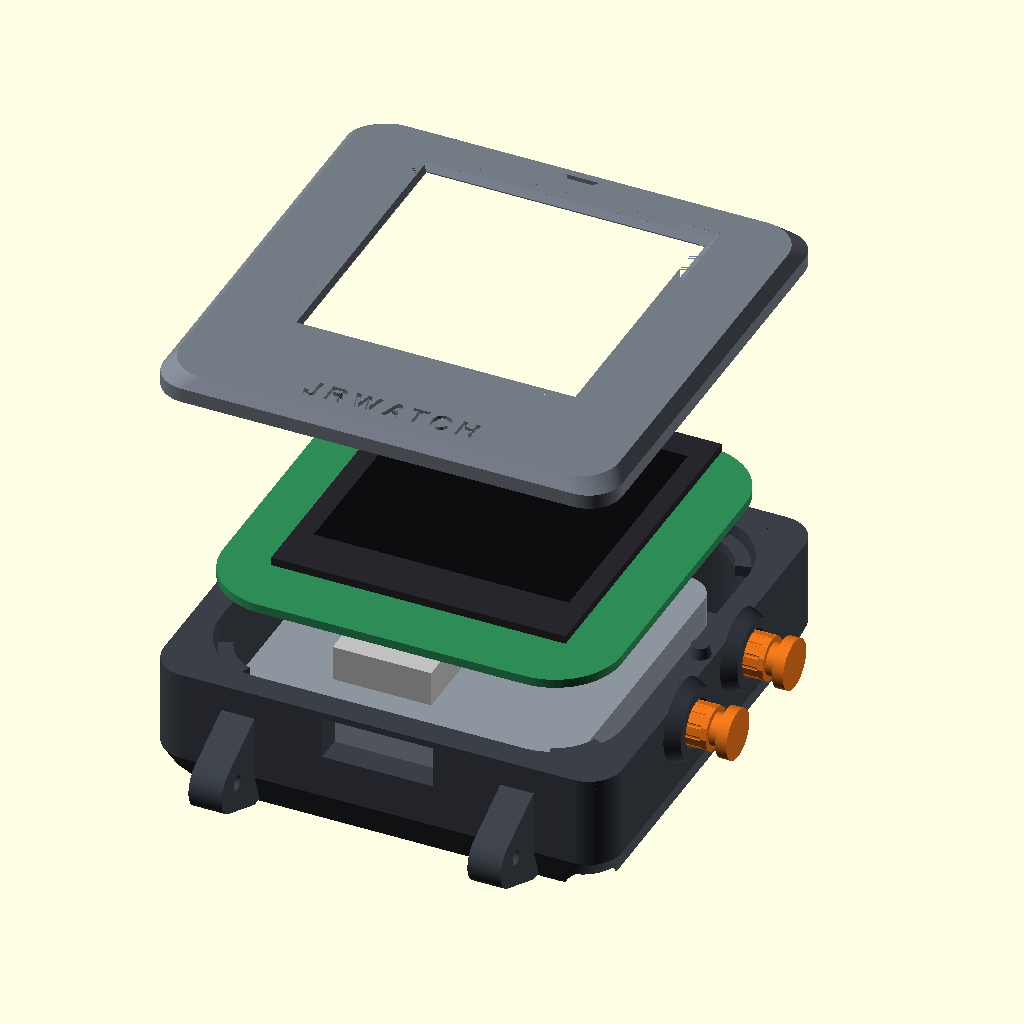
Cell 1: rendered with the file's own defaults.
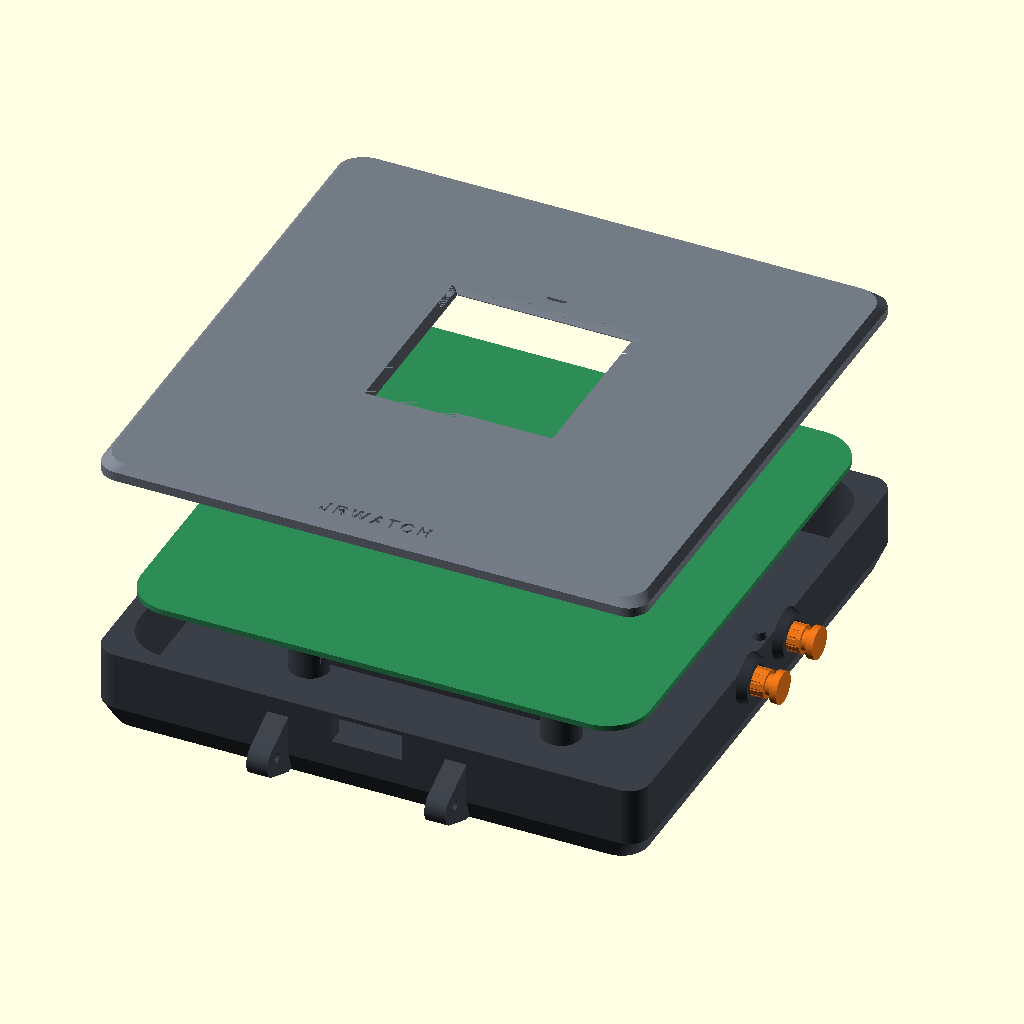
Cell 2: the same model with board_w = 72.
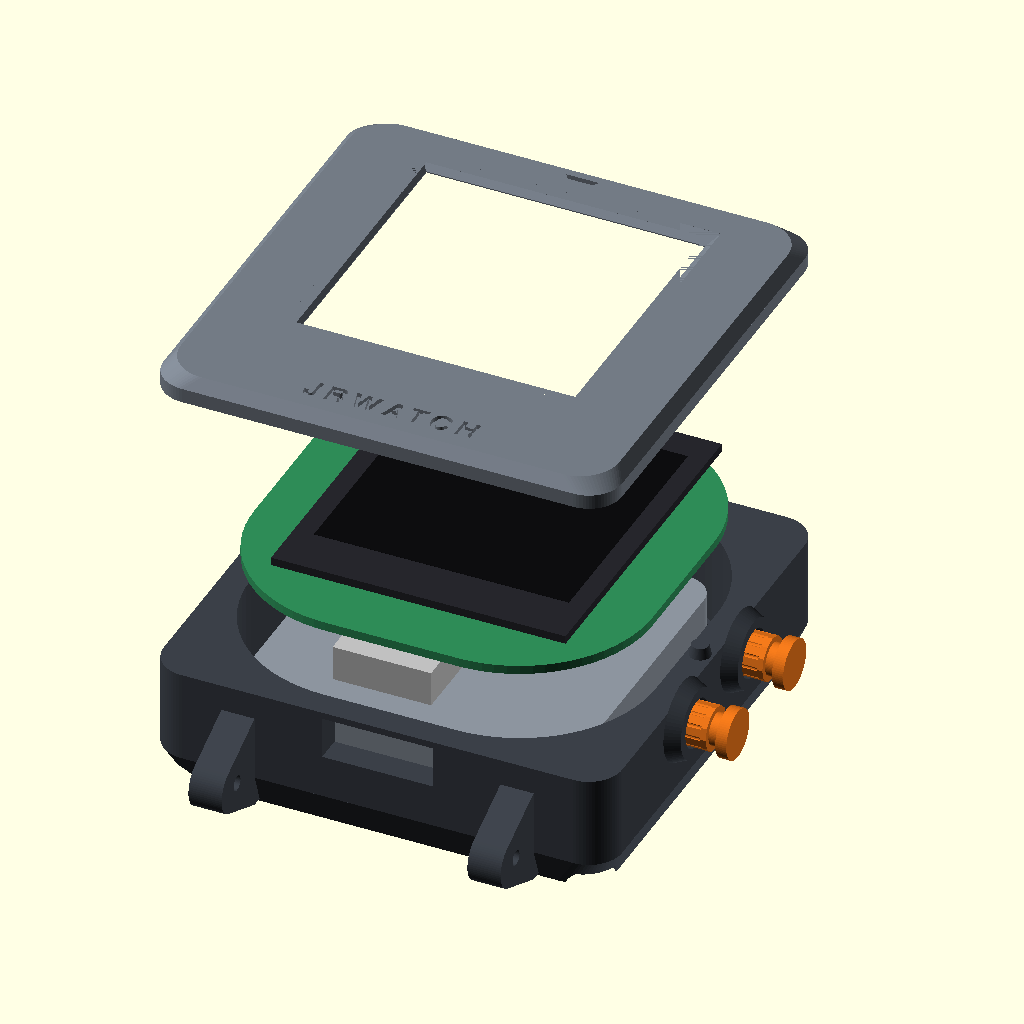
Cell 3: board_r = 12 (everything else at default).
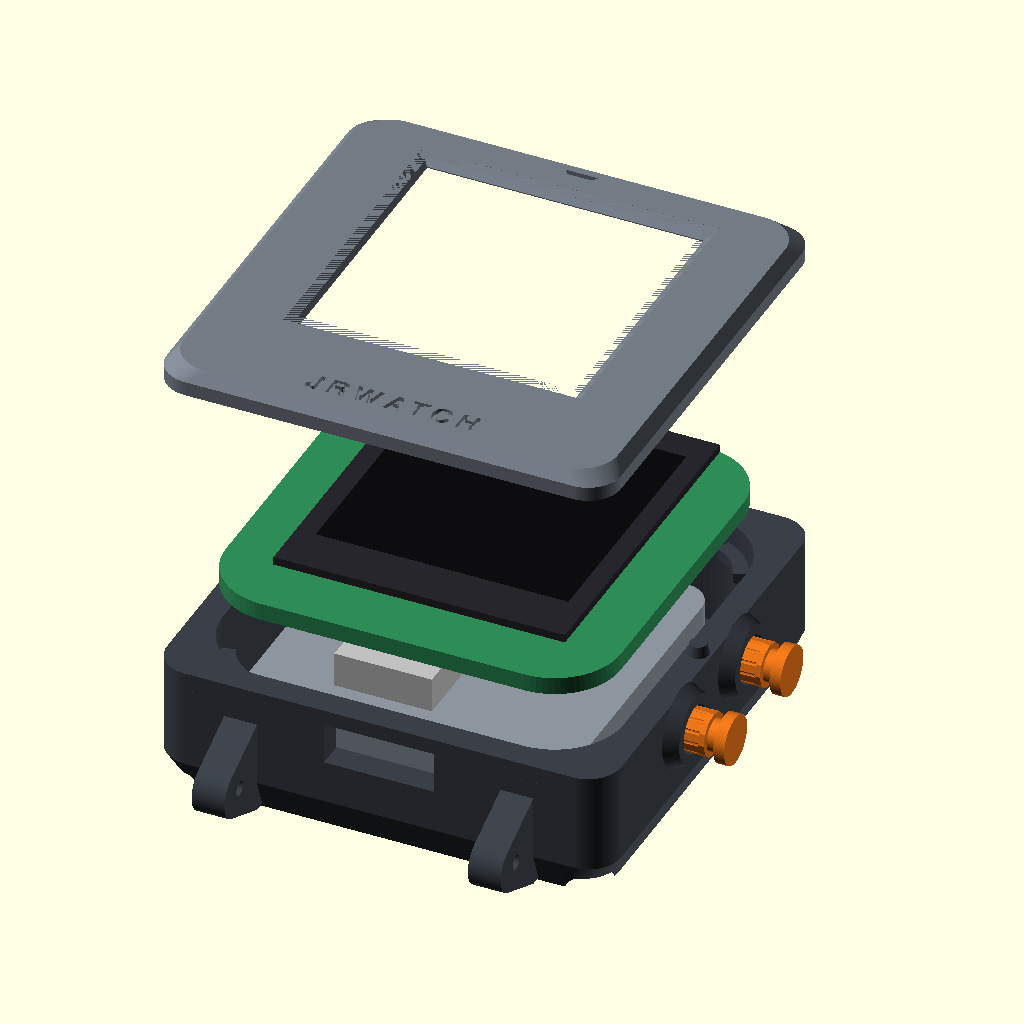
Cell 4: board_t = 1.6 (everything else at default).
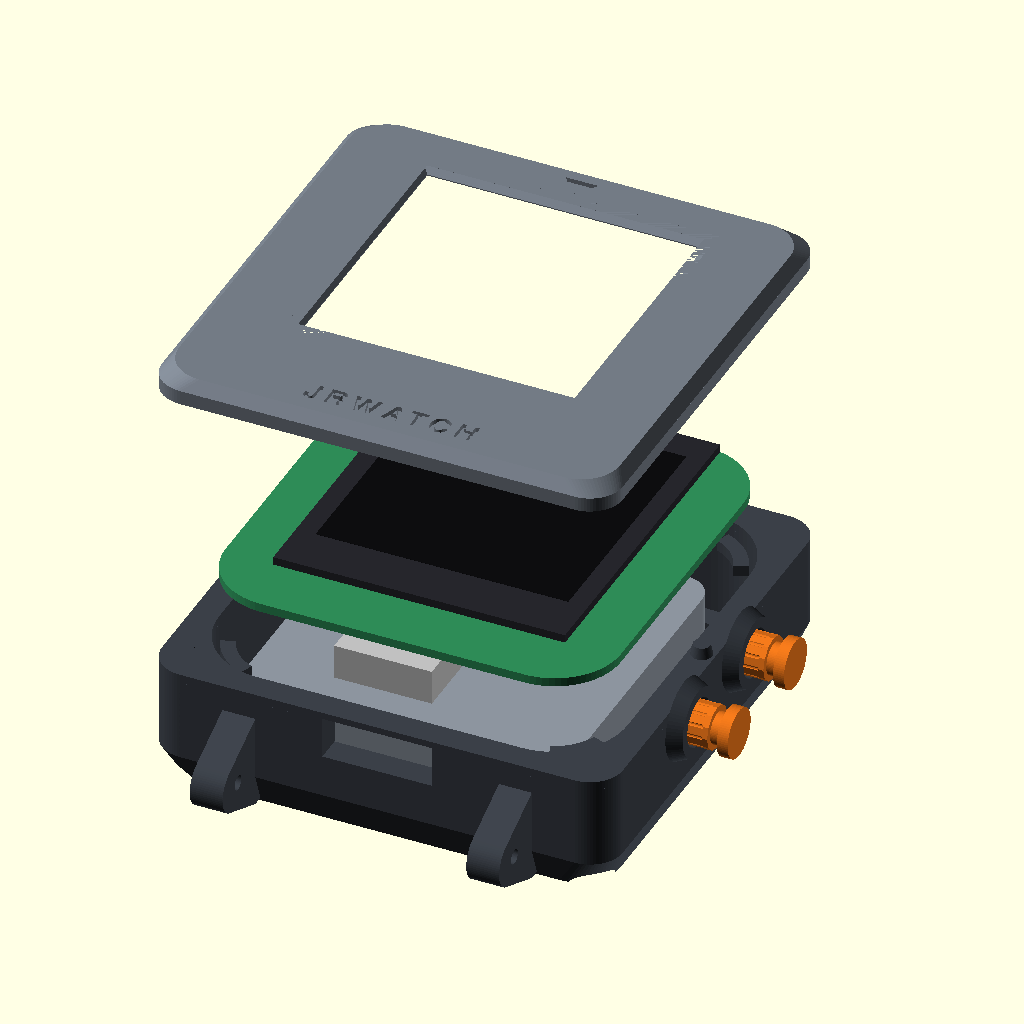
Cell 5 — clr set to 0.6, the other parameters unchanged.
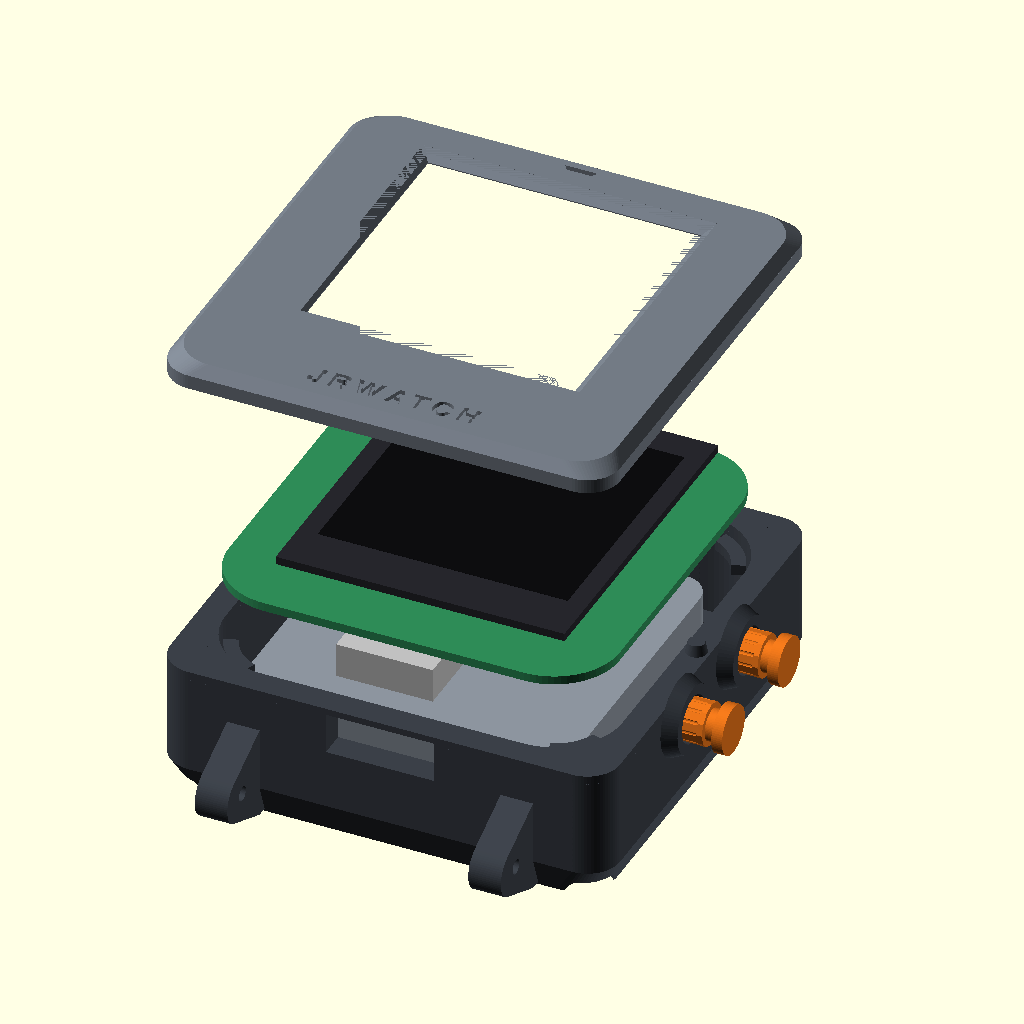
Cell 6 — floor_t set to 3.2, the other parameters unchanged.
The same orthographic view direction (rotation 55°, 0°, 25°; colour scheme Cornfield) for every cell, with the view re-fitted per cell, so scale and position can differ between cells.
The OpenSCAD source (hardware/enclosure/jrwatch_case.scad):
// JRWatch enclosure - two-piece 3D-printable watch case
// ------------------------------------------------------
// Dimensions come from the actual board (hardware/jrwatch.kicad_pcb):
//   * board 36 x 36 mm, corner radius 6, thickness 0.8
//   * USB-C on the BOTTOM side, mouth at the south edge, x = 95..105 (board coords)
//   * side buttons SW1/SW2 on the east edge at y = 95 / 106 (board coords)
//   * display LS013B7DH03 on top: 26.6 x 30.3 x 0.74, active 23.04 sq,
//     FPC folds under its south edge into J2
//   * everything else on the bottom, tallest = USB-C shell (3.26)
// Case coordinates: origin at board center, +Y = board north, z=0 case bottom.
//
// Set PART before rendering:
//   "shell"    - bottom case            (print 1x)
//   "bezel"    - top ring               (print 1x)
//   "button"   - side pusher pin        (print 2x)
//   "assembly" - exploded preview       (not for printing)
//   "closed"   - assembled preview
//   "cutaway"  - assembled, sectioned through the USB slot

PART = "assembly";

/* ---------- board & stack ---------- */
board_w   = 36;      // square board edge
board_r   = 6;       // board corner radius
board_t   = 0.8;
clr       = 0.3;     // board-to-case clearance per side

floor_t   = 1.6;
bat_h     = 5.4;     // battery bay: 502030 pouch (5.0) + foam pad
comp_h    = 3.5;     // bottom-component headroom (USB-C shell is 3.26)
bezel_h   = 2.3;     // above board top

z_board   = floor_t + bat_h + comp_h;   // board underside = 10.5
z_part    = z_board + board_t;          // parting line at board top = 11.3
z_top     = z_part + bezel_h;           // 13.6 overall

/* ---------- case body ---------- */
wall      = 2.4;
cav_half  = board_w/2 + clr;            // 18.3
out_half  = cav_half + wall;            // 20.7
out_r     = 3.0;                        // outer corner radius (square-ish corners
                                        // leave meat for the screw bosses)
taper_h   = 3.0;                        // filleted/tapered lower body
taper_in  = 1.1;

/* ---------- screws (M2 x 12 self-tapping, from the back) ---------- */
screw_d    = 17.8;    // hole center at (+/-d, +/-d)
pilot_dia  = 1.7;
shank_dia  = 2.3;
head_dia   = 4.4;
head_h     = 1.4;

/* ---------- display ---------- */
disp_w    = 26.6;                 // x
disp_h    = 30.3;                 // y
disp_t    = 0.74;
disp_tape = 0.3;                  // mounting adhesive under the glass
disp_cy   = (100 - 97.65);        // panel center offset north (board y 82.5..112.8)
ap_size   = 25.2;                 // aperture over the 23.04 active area
ap_cy     = 3.2;                  // active-area center offset north (verify vs
                                  // datasheet fig 8-1 before ordering)

/* ---------- cutouts (from board footprints) ---------- */
usb_w     = 10.0;                 // slot width  (connector 8.94)
usb_zlo   = z_board - 3.6;        // slot bottom (connector hangs 3.26 below board)
usb_zhi   = z_board + 0.2;
btn_hole  = 3.2;                  // pusher pin bore
btn_y     = [ 5, -6 ];            // SW1 (board y=95), SW2 (board y=106)
btn_z     = z_board - 1.6;        // actuator center below the board

/* ---------- strap lugs (22 mm spring-bar strap) ---------- */
lug_gap   = 22.2;                 // between inner prong faces
lug_wide  = 3.0;                  // prong thickness (x)
lug_len   = 5.6;                  // protrusion from wall (y)
bar_hole  = 1.35;                 // spring-bar pin
bar_off   = 3.4;                  // hole center beyond the wall
bar_z     = 4.6;

$fn = 72;
eps = 0.01;

/* ================= 2D helpers ================= */

module rsquare(half, r) { offset(r = r) square(2*(half - r), center = true); }
module cavity2d()  rsquare(cav_half, board_r + clr);
module outer2d()   rsquare(out_half, out_r);

/* ================= shared 3D details ================= */

// crescent screw boss in each corner: post around the screw, clipped so it
// never intrudes on the board's corner arc
module corner_posts(h) {
  for (sx = [-1, 1], sy = [-1, 1])
    scale([sx, sy, 1])
      intersection() {
        linear_extrude(h) intersection() {
          translate([screw_d, screw_d]) circle(d = 5.6);
          cavity2d();
        }
        linear_extrude(h) difference() {
          square(2*out_half, center = true);
          translate([12, 12]) circle(board_r + clr + 0.05);
        }
      }
}

// annular wedge reaching under (or over) the board's corner arc - the board
// is clamped only here; the corner zones are component-free on both sides
module corner_pads(h) {
  for (sx = [-1, 1], sy = [-1, 1])
    scale([sx, sy, 1])
      linear_extrude(h) intersection() {
        translate([12, 12]) difference() { circle(5.9); circle(4.6); }
        translate([12, 12]) rotate(45)
          polygon([[0,0], [10, 4.6], [10, -4.6]]);   // ~50 deg outward wedge
      }
}

// curved watch-style lug horn, drilled for a spring bar
module lug_horn() {
  difference() {
    hull() {
      // root: blends into the case wall
      translate([0, -0.6, 4.6]) cube([lug_wide, 1.2, 8.6], center = true);
      // tip: round horn end
      translate([0, lug_len - 1.4, bar_z])
        rotate([0, 90, 0]) cylinder(h = lug_wide, r = 2.2, center = true);
    }
    translate([0, bar_off, bar_z])
      rotate([0, 90, 0]) cylinder(h = lug_wide + 1, d = bar_hole, center = true);
  }
}

module lugs()
  for (sy = [-1, 1], sx = [-1, 1])
    scale([sx, sy, 1])
      translate([lug_gap/2 + lug_wide/2, out_half - eps, 0]) lug_horn();

// raised pusher guard pods on the east wall
module button_pods()
  for (y = btn_y)
    translate([out_half - eps, y, btn_z]) rotate([0, 90, 0]) {
      cylinder(h = 1.3, d1 = 7.4, d2 = 6.2);
    }

// small alignment nubs on the shell rim (holes in the bezel underside)
nub_p = [[-(cav_half + wall/2), 0], [cav_half + wall/2, 0]];
module rim_nubs()  for (p = nub_p) translate([p[0], p[1], z_part - eps])
                     cylinder(h = 1.0 + eps, d1 = 1.9, d2 = 1.5);

/* ================= bottom shell ================= */

module shell_body() {
  // tapered, edge-filleted lower body flowing into straight walls
  hull() {
    translate([0, 0, 0])       linear_extrude(eps) rsquare(out_half - taper_in, out_r + 0.8);
    translate([0, 0, taper_h]) linear_extrude(eps) outer2d();
  }
  translate([0, 0, taper_h]) linear_extrude(z_part - taper_h) outer2d();
}

module back_engraving() {
  mirror([1, 0, 0]) {                       // reads correctly from outside
    translate([0, 2.6, -eps]) linear_extrude(0.45)
      text("JRWATCH", size = 3.4, font = "Helvetica:style=Bold",
           halign = "center", valign = "center", spacing = 1.15);
    translate([0, -2.6, -eps]) linear_extrude(0.45)
      text("r1  /  nRF52840  /  BLE", size = 1.7, font = "Helvetica",
           halign = "center", valign = "center", spacing = 1.1);
  }
  // decorative recessed rings
  for (r = [7.6, 12.4]) translate([0, 0, -eps]) linear_extrude(0.35)
    difference() { circle(r + 0.25); circle(r - 0.25); }
}

module shell() {
  difference() {
    union() { shell_body(); lugs(); button_pods(); }
    // main cavity
    translate([0, 0, floor_t]) linear_extrude(z_part) cavity2d();
    // screw shank + head pocket
    for (sx = [-1, 1], sy = [-1, 1]) {
      translate([sx*screw_d, sy*screw_d, -eps]) cylinder(h = z_part, d = shank_dia);
      translate([sx*screw_d, sy*screw_d, -eps]) cylinder(h = head_h + eps, d = head_dia);
    }
    // USB-C slot with a port-recess and plug chamfer, south wall
    translate([0, -out_half, (usb_zlo + usb_zhi)/2]) {
      cube([usb_w, 2*wall + 2, usb_zhi - usb_zlo], center = true);
      translate([0, -wall + 0.55, 0]) hull() {
        cube([usb_w + 0.4, wall, usb_zhi - usb_zlo + 0.4], center = true);
        translate([0, -0.9, 0])
          cube([usb_w + 2.4, 0.2, usb_zhi - usb_zlo + 2.2], center = true);
      }
    }
    // stepped pusher bores, east wall (pin inserts from the inside):
    // flange counterbore -> narrow retention bore -> wide channel for the cap
    for (y = btn_y) translate([cav_half - eps, y, btn_z]) rotate([0, 90, 0]) {
      translate([0, 0, -1.2]) cylinder(h = 1.2 + eps, d = 4.9);   // flange seat
      cylinder(h = 1.0 + eps, d = btn_hole);                      // retention bore
      translate([0, 0, 1.0]) cylinder(h = wall + 3, d = 4.4);     // cap channel
    }
    back_engraving();
  }
  // rebuild the corner posts (the cavity cut removed them), minus screw bores
  difference() {
    corner_posts(z_board);
    for (sx = [-1, 1], sy = [-1, 1])
      translate([sx*screw_d, sy*screw_d, -eps]) cylinder(h = z_board + 1, d = shank_dia);
  }
  translate([0, 0, z_board - 1.0]) corner_pads(1.0);   // board rests on these
  rim_nubs();
  // battery fence (502030 pouch + foam pad drop in here)
  translate([-1, 0, floor_t]) linear_extrude(0.8) difference() {
    rsquare(31.2/2 + 0.8, 2);
    rsquare(31.2/2, 1.6);
  }
}

/* ================= top bezel ================= */

module bezel_body() {
  // straight band, then a crowned top edge
  translate([0, 0, z_part]) linear_extrude(bezel_h - 1.0) outer2d();
  hull() {
    translate([0, 0, z_part + bezel_h - 1.0]) linear_extrude(eps) outer2d();
    translate([0, 0, z_top - eps]) linear_extrude(eps) rsquare(out_half - 0.9, out_r + 0.5);
  }
}

module bezel() {
  translate([0, 0, -z_part]) union() {    // modeled in place, shifted for printing
    difference() {
      bezel_body();
      // display pocket (panel + tape live here)
      translate([0, disp_cy, z_part - eps])
        linear_extrude(disp_tape + disp_t + 0.25 + eps)
          square([disp_w + 0.6, disp_h + 0.6], center = true);
      // FPC fold + connector relief, south-west
      translate([-10.7, -13.5, z_part - eps])
        linear_extrude(1.5 + eps) square([12.0, 8.4], center = true);
      // aperture with a 45-degree outward chamfer
      translate([0, ap_cy, z_part - eps]) {
        linear_extrude(bezel_h + 2*eps) square(ap_size, center = true);
        hull() {
          translate([0, 0, bezel_h - 0.9]) linear_extrude(eps) square(ap_size, center=true);
          translate([0, 0, bezel_h]) linear_extrude(eps) square(ap_size + 1.9, center=true);
        }
      }
      // engraved 12 o'clock index triangle on the north flat
      translate([0, ap_cy + ap_size/2 + 2.4, z_top - 0.4]) linear_extrude(0.5)
        polygon([[-1.5, 0.9], [1.5, 0.9], [0, -1.1]]);
      // engraved wordmark on the south flat
      translate([0, -(out_half - 3.3), z_top - 0.4]) linear_extrude(0.5)
        text("JRWATCH", size = 1.9, font = "Helvetica:style=Bold",
             halign = "center", valign = "center", spacing = 1.3);
      // screw pilots
      for (sx = [-1, 1], sy = [-1, 1])
        translate([sx*screw_d, sy*screw_d, z_part - eps])
          cylinder(h = bezel_h - 0.4, d = pilot_dia);
      // alignment nub holes
      for (p = nub_p) translate([p[0], p[1], z_part - eps])
        cylinder(h = 1.25, d = 2.15);
    }
    // presses the board down onto the shell pads
    difference() {
      translate([0, 0, z_part - 0.05]) corner_pads(0.5);
      translate([0, disp_cy, z_part - 1]) linear_extrude(3)
        square([disp_w + 0.6, disp_h + 0.6], center = true);  // never touch the glass
    }
  }
}

/* ================= pusher pin (print 2) ================= */

module button_pin() {
  cylinder(h = 1.0, d = 4.5);                       // flange (inside the wall)
  translate([0, 0, 1.0 - eps]) cylinder(h = 1.0, d = 2.9);   // retention stem
  // knurled cap, rides in the wide channel and sits proud of the pod
  translate([0, 0, 2.0 - eps]) difference() {
    cylinder(h = 2.7, d = 4.0, $fn = 12);           // 12 flats = knurl look
    for (a = [0:30:330]) rotate(a) translate([2.1, 0, 0.5])
      cylinder(h = 2.4, d = 0.45, $fn = 12);
  }
}

/* ================= previews ================= */

module board_mock() {
  color("SeaGreen") linear_extrude(board_t) rsquare(board_w/2, board_r);
  // display glass + active area
  color([0.15, 0.15, 0.17]) translate([0, disp_cy, board_t + disp_tape])
    linear_extrude(disp_t) square([disp_w, disp_h], center = true);
  color([0.05, 0.05, 0.06]) translate([0, ap_cy, board_t + disp_tape + disp_t])
    linear_extrude(0.02) square(23.04, center = true);
  // bottom-side landmarks: radio module (north), USB-C shell (south)
  color("Silver") translate([0, 12.8, -2.0]) linear_extrude(2.0)
    square([12.4, 7.5], center = true);
  color("Silver") translate([0, -16.2, -3.2]) linear_extrude(3.2)
    square([8.9, 7.3], center = true);
}

module battery_mock()
  color([0.55, 0.58, 0.62]) translate([-1, 0, floor_t + 0.5])
    linear_extrude(5.0) rsquare(15, 2.5);

module buttons_in_place()
  for (y = btn_y)
    color([0.9, 0.45, 0.1]) translate([cav_half - 1.2, y, btn_z])
      rotate([0, 90, 0]) button_pin();

module closed_assembly(with_mocks = true) {
  color([0.23, 0.25, 0.28]) shell();
  if (with_mocks) { battery_mock(); translate([0, 0, z_board]) board_mock(); }
  color([0.45, 0.48, 0.52]) translate([0, 0, z_part]) bezel();
  if (with_mocks) buttons_in_place();
}

if (PART == "shell")   shell();
if (PART == "bezel")   bezel();
if (PART == "button")  button_pin();
if (PART == "closed")  closed_assembly();
if (PART == "cutaway")
  difference() {
    closed_assembly();
    translate([0, -60, -1]) cube([70, 120, 40]);    // keep -X half: section
  }                                                 // passes through USB + bays
if (PART == "assembly") {
  color([0.23, 0.25, 0.28]) shell();
  battery_mock();
  translate([0, 0, z_board + 7])  board_mock();
  color([0.45, 0.48, 0.52]) translate([0, 0, z_part + 16]) translate([0, 0, z_part]) bezel();
  for (i = [0, 1])
    color([0.9, 0.45, 0.1]) translate([cav_half + wall + 5, btn_y[i], btn_z])
      rotate([0, -90, 0]) button_pin();
}
Customizer parameters (derived from the source; name, type, default, range or options):
PART: string, default "assembly"
board_w: number, default 36
board_r: number, default 6
board_t: number, default 0.8
clr: number, default 0.3
floor_t: number, default 1.6
bat_h: number, default 5.4
comp_h: number, default 3.5
bezel_h: number, default 2.3
wall: number, default 2.4
out_r: number, default 3
taper_h: number, default 3
taper_in: number, default 1.1
screw_d: number, default 17.8
pilot_dia: number, default 1.7
shank_dia: number, default 2.3
head_dia: number, default 4.4
head_h: number, default 1.4
disp_w: number, default 26.6
disp_h: number, default 30.3
disp_t: number, default 0.74
disp_tape: number, default 0.3
ap_size: number, default 25.2
ap_cy: number, default 3.2
usb_w: number, default 10
btn_hole: number, default 3.2
btn_y: vector, default [5, -6]
lug_gap: number, default 22.2
lug_wide: number, default 3
lug_len: number, default 5.6
bar_hole: number, default 1.35
bar_off: number, default 3.4
bar_z: number, default 4.6
eps: number, default 0.01
